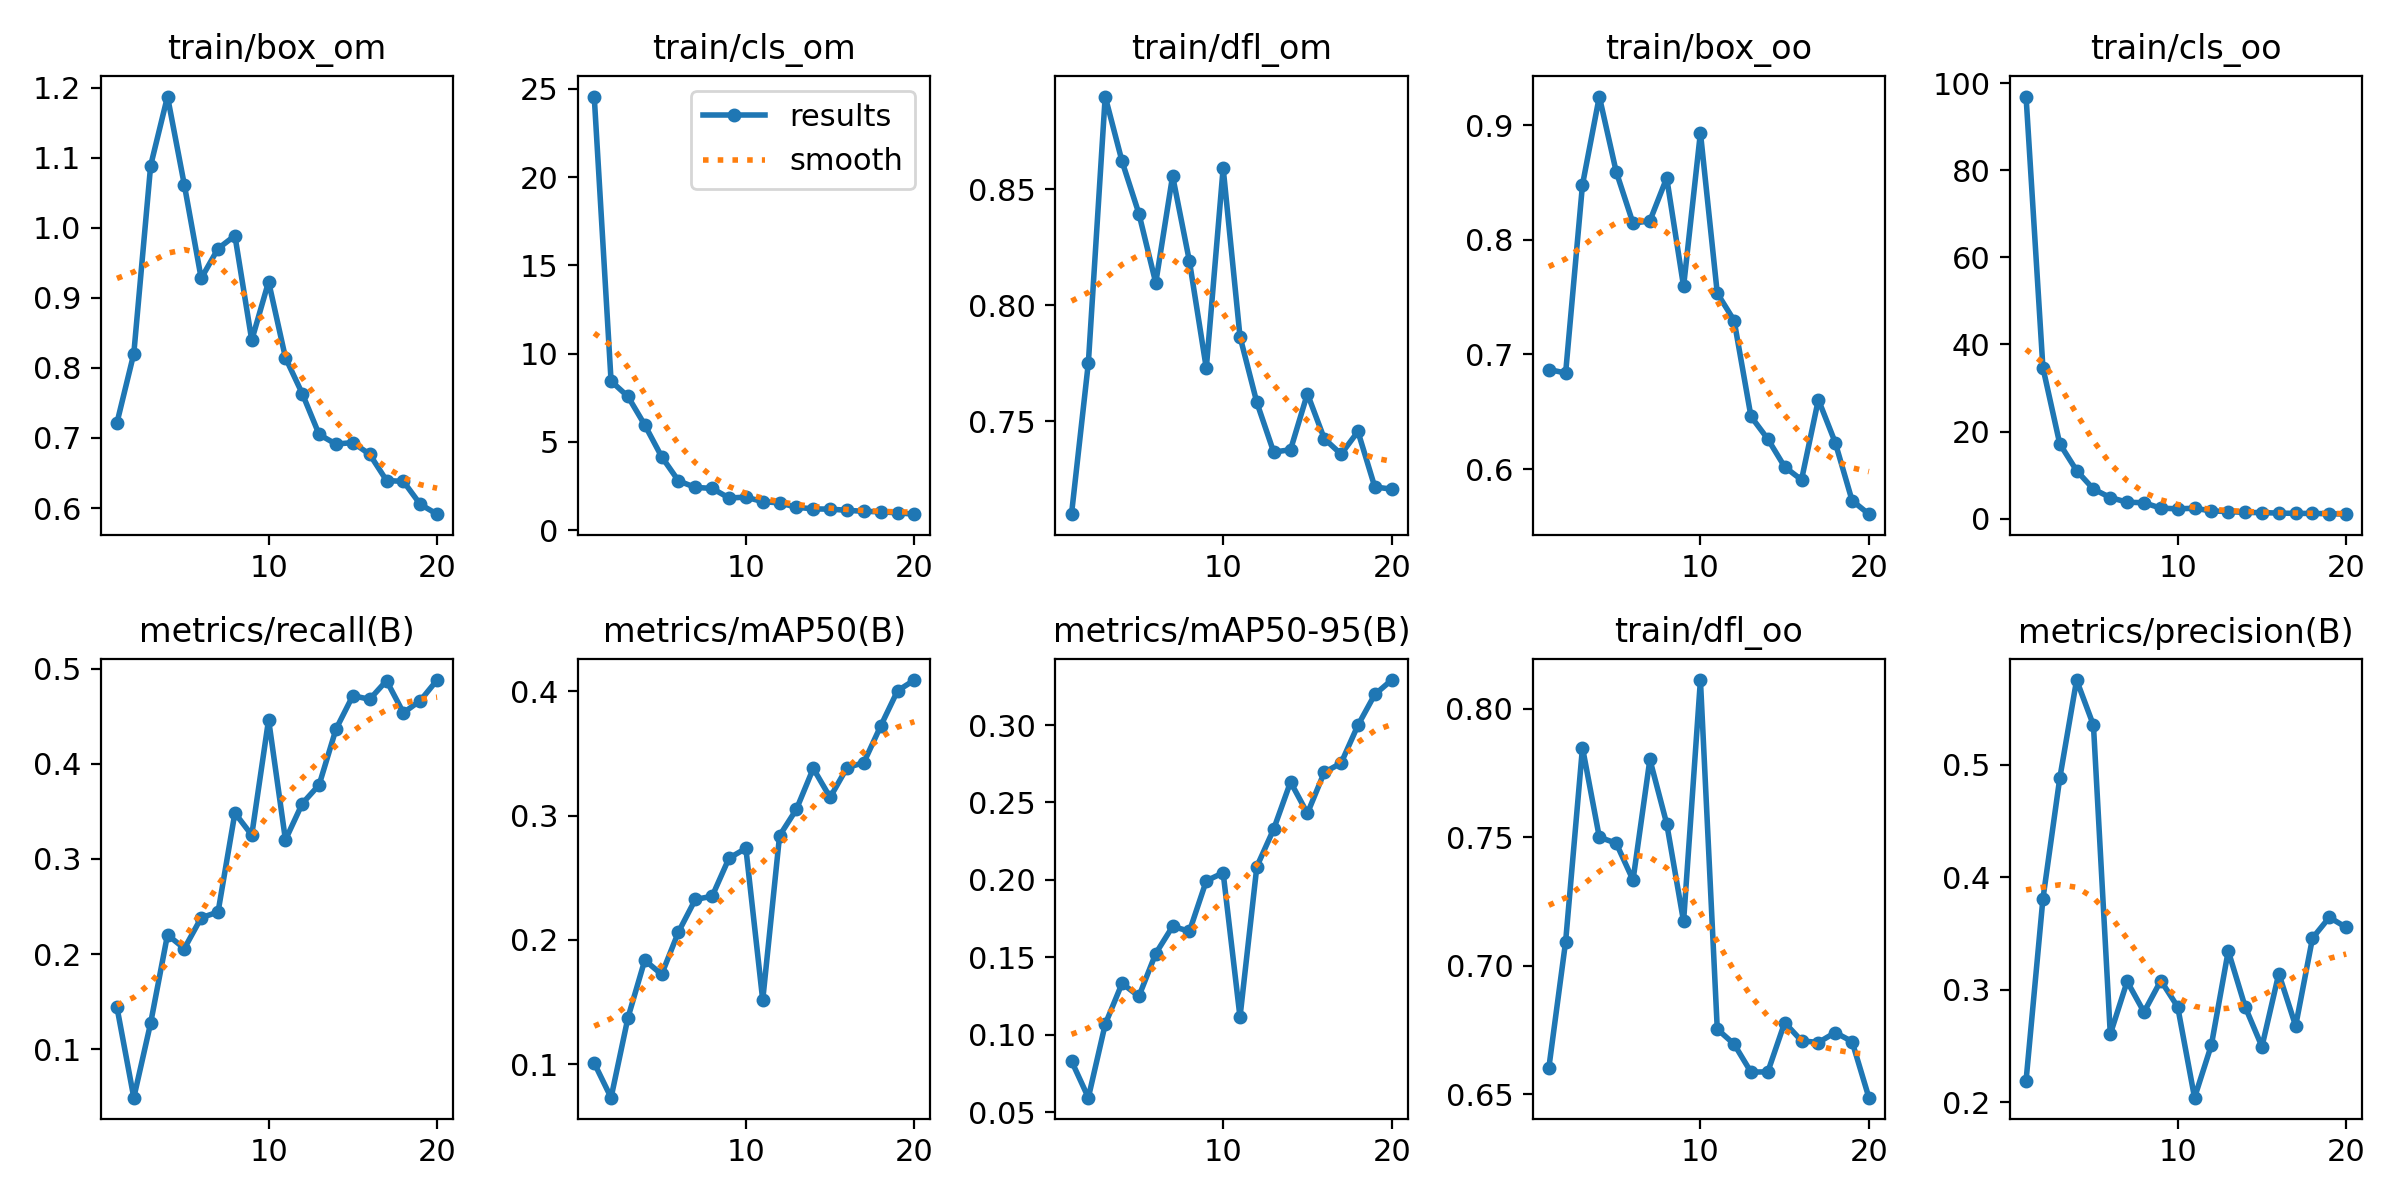

Values plotted in this chart, from the file beside it:
epoch, train/box_om, train/cls_om, train/dfl_om, train/box_oo, train/cls_oo, train/dfl_oo, metrics/precision(B), metrics/recall(B), metrics/mAP50(B), metrics/mAP50-95(B), val/box_om, val/cls_om, val/dfl_om, val/box_oo, val/cls_oo, val/dfl_oo, lr/pg0, lr/pg1, lr/pg2
1, 0.7216, 24.57, 0.7099, 0.6868, 96.98, 0.6602, 0.2192, 0.1443, 0.1009, 0.08307, 0.8675, 6.803, 0.909, 0.8105, 36.36, 0.8575, 0.000414, 0.000414, 0.000414
2, 0.8203, 8.444, 0.7751, 0.6838, 34.7, 0.7094, 0.3806, 0.04936, 0.07312, 0.05934, 1.054, 11.4, 1, 0.9407, 20.22, 0.927, 0.0007896, 0.0007896, 0.0007896
3, 1.089, 7.574, 0.8899, 0.848, 17.18, 0.7849, 0.4878, 0.1278, 0.1373, 0.1067, 1.071, 5.744, 0.999, 0.8925, 15.49, 0.9454, 0.001124, 0.001124, 0.001124
4, 1.187, 5.96, 0.862, 0.925, 11.02, 0.75, 0.5751, 0.2204, 0.1837, 0.1331, 1.158, 4.496, 0.9995, 1.038, 9.532, 0.9532, 0.001064, 0.001064, 0.001064
5, 1.061, 4.162, 0.8395, 0.8595, 6.77, 0.7477, 0.5349, 0.206, 0.1723, 0.1248, 1.225, 3.525, 1.002, 1.062, 7.302, 0.96, 0.001064, 0.001064, 0.001064
6, 0.9276, 2.792, 0.8096, 0.8145, 4.829, 0.7333, 0.2606, 0.2383, 0.2065, 0.1525, 1.104, 2.663, 0.9861, 0.9948, 4.319, 0.9487, 0.001002, 0.001002, 0.001002
7, 0.9701, 2.42, 0.8557, 0.8165, 3.757, 0.7802, 0.3074, 0.2443, 0.2326, 0.1699, 1.28, 2.738, 1.126, 1.12, 3.782, 1.06, 0.0009406, 0.0009406, 0.0009406
8, 0.9887, 2.365, 0.8189, 0.854, 3.634, 0.7552, 0.2802, 0.3483, 0.2352, 0.1668, 1.137, 2.546, 1.077, 1.16, 5.3, 1.035, 0.0008787, 0.0008787, 0.0008787
9, 0.8395, 1.82, 0.7728, 0.7593, 2.392, 0.7173, 0.3082, 0.3251, 0.2658, 0.1994, 1.087, 2.424, 1.062, 1.052, 3.342, 1.03, 0.0008169, 0.0008169, 0.0008169
10, 0.923, 1.87, 0.8591, 0.8935, 2.234, 0.8111, 0.2848, 0.4464, 0.2737, 0.2046, 1.03, 2.1, 1.044, 1.086, 2.994, 1.024, 0.000755, 0.000755, 0.000755
11, 0.8145, 1.613, 0.7864, 0.7534, 2.37, 0.6754, 0.2042, 0.3201, 0.1516, 0.1114, 1.125, 2.425, 1.085, 1.084, 4.13, 1.037, 0.0006931, 0.0006931, 0.0006931
12, 0.7632, 1.545, 0.7581, 0.7296, 1.747, 0.6696, 0.251, 0.3583, 0.2839, 0.2086, 1.002, 2.007, 1.055, 1.116, 2.506, 1.085, 0.0006312, 0.0006312, 0.0006312
13, 0.7049, 1.295, 0.7367, 0.6459, 1.611, 0.6587, 0.3345, 0.3779, 0.3052, 0.2328, 0.9801, 2.048, 1.039, 1.032, 2.523, 0.9982, 0.0005694, 0.0005694, 0.0005694
14, 0.6912, 1.204, 0.7377, 0.6262, 1.395, 0.6588, 0.285, 0.4364, 0.338, 0.2632, 0.9224, 1.874, 1.013, 0.9978, 2.203, 1.006, 0.0005075, 0.0005075, 0.0005075
15, 0.6935, 1.188, 0.7618, 0.6019, 1.371, 0.6779, 0.2495, 0.4714, 0.3147, 0.243, 0.9926, 1.927, 1.034, 0.9723, 2.414, 0.9923, 0.0004456, 0.0004456, 0.0004456
16, 0.6766, 1.126, 0.7425, 0.5906, 1.254, 0.6709, 0.3144, 0.4677, 0.3386, 0.2694, 0.9274, 1.803, 1.005, 0.9396, 2.257, 0.9775, 0.0003837, 0.0003837, 0.0003837
17, 0.6392, 1.065, 0.7358, 0.6606, 1.189, 0.6702, 0.2679, 0.4873, 0.3427, 0.2755, 0.8951, 1.784, 1.01, 0.9163, 2.165, 0.9581, 0.0003219, 0.0003219, 0.0003219
18, 0.6381, 1.039, 0.7456, 0.6232, 1.171, 0.6741, 0.3459, 0.4536, 0.3721, 0.2999, 0.8841, 1.718, 1.001, 0.9034, 2.105, 0.9551, 0.00026, 0.00026, 0.00026
19, 0.6054, 0.9801, 0.7216, 0.5726, 1.115, 0.6706, 0.3644, 0.4663, 0.4005, 0.3198, 0.8654, 1.618, 0.994, 0.907, 1.968, 0.9564, 0.0001981, 0.0001981, 0.0001981
20, 0.5913, 0.9042, 0.7207, 0.5606, 1.006, 0.6488, 0.3554, 0.4879, 0.4091, 0.3291, 0.8565, 1.661, 0.9898, 0.8908, 1.929, 0.9502, 0.0001363, 0.0001363, 0.0001363
